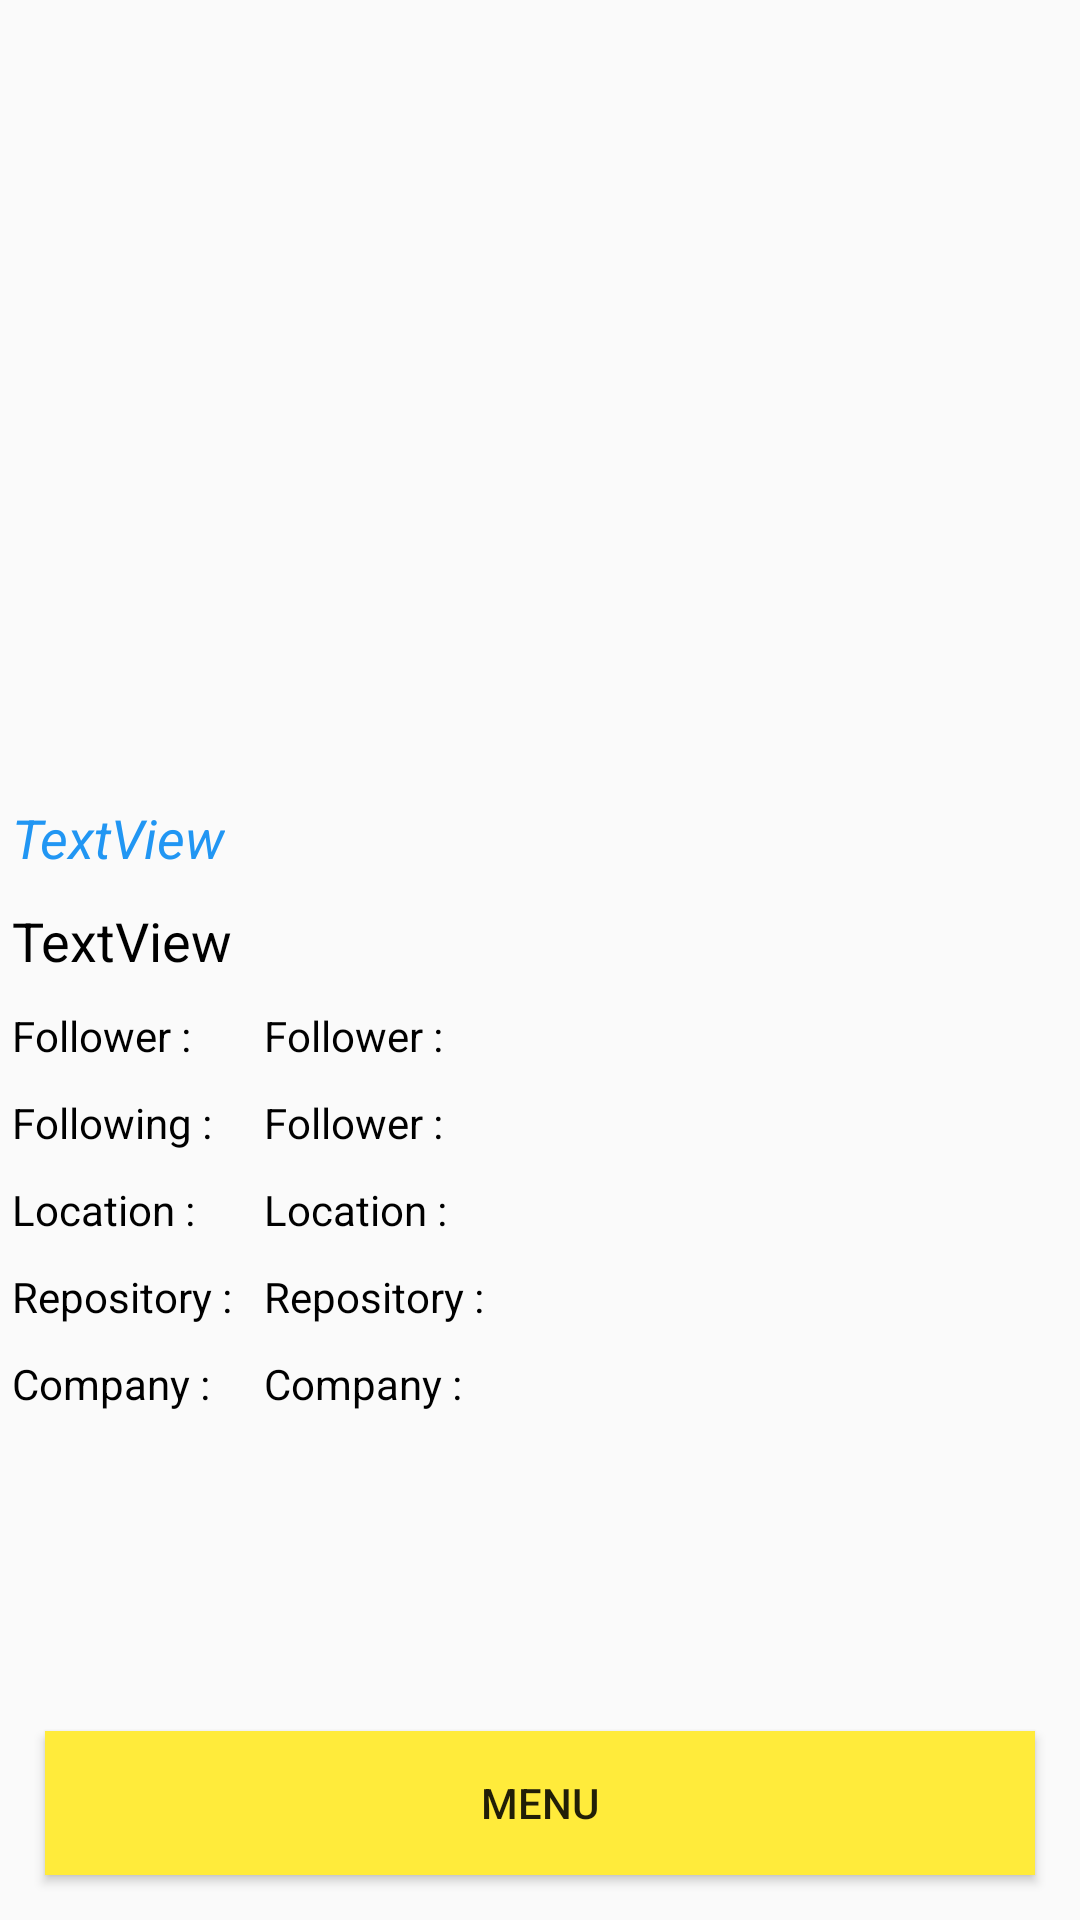

Here is an Android app screen rendered from its layout file. Give the layout XML and the strings, colors and styles it references.
<!-- AndroidManifest.xml: application theme AppTheme -->
<!-- res/layout/activity_detail_novel.xml -->
<?xml version="1.0" encoding="utf-8"?>
<androidx.constraintlayout.widget.ConstraintLayout xmlns:android="http://schemas.android.com/apk/res/android"
    xmlns:app="http://schemas.android.com/apk/res-auto"
    xmlns:tools="http://schemas.android.com/tools"
    android:layout_width="match_parent"
    android:layout_height="match_parent"
    tools:context=".DetailUser">

    <TextView
        android:id="@+id/judul_detail"
        android:layout_width="wrap_content"
        android:layout_height="wrap_content"
        android:layout_marginStart="4dp"
        android:layout_marginTop="10dp"
        android:text="Company : "
        android:textAlignment="textStart"
        android:textColor="#000000"
        android:textSize="14sp"
        app:layout_constraintStart_toStartOf="parent"
        app:layout_constraintTop_toBottomOf="@+id/judul_detail9" />

    <TextView
        android:id="@+id/txtcompany"
        android:layout_width="wrap_content"
        android:layout_height="wrap_content"
        android:layout_marginStart="88dp"
        android:layout_marginTop="10dp"
        android:text="Company : "
        android:textAlignment="textStart"
        android:textAllCaps="false"
        android:textColor="#000000"
        android:textSize="14sp"
        app:layout_constraintStart_toStartOf="parent"
        app:layout_constraintTop_toBottomOf="@+id/txtrepository" />

    <ImageView
        android:id="@+id/gambar_detail"
        android:layout_width="315dp"
        android:layout_height="195dp"
        android:layout_marginTop="32dp"
        android:adjustViewBounds="true"
        android:maxWidth="300dp"
        android:maxHeight="300dp"
        android:scaleType="fitCenter"
        app:layout_constraintEnd_toEndOf="parent"
        app:layout_constraintStart_toStartOf="parent"
        app:layout_constraintTop_toTopOf="parent"
        app:srcCompat="@drawable/circleprofile" />

    <TextView
        android:id="@+id/username_detail"
        android:layout_width="wrap_content"
        android:layout_height="wrap_content"
        android:layout_marginStart="4dp"
        android:layout_marginTop="40dp"
        android:text="TextView"
        android:textAlignment="textStart"
        android:textColor="#2196F3"
        android:textSize="18sp"
        android:textStyle="italic"
        app:layout_constraintStart_toStartOf="parent"
        app:layout_constraintTop_toBottomOf="@+id/gambar_detail" />

    <TextView
        android:id="@+id/txtfollower"
        android:layout_width="wrap_content"
        android:layout_height="wrap_content"
        android:layout_marginStart="88dp"
        android:layout_marginTop="10dp"
        android:text="Follower :"
        android:textAlignment="textStart"
        android:textColor="#000000"
        android:textSize="14sp"
        app:layout_constraintStart_toStartOf="parent"
        app:layout_constraintTop_toBottomOf="@+id/nama_detail" />

    <TextView
        android:id="@+id/judul_detail7"
        android:layout_width="wrap_content"
        android:layout_height="wrap_content"
        android:layout_marginStart="4dp"
        android:layout_marginTop="10dp"
        android:text="Location : "
        android:textAlignment="textStart"
        android:textColor="#000000"
        android:textSize="14sp"
        app:layout_constraintStart_toStartOf="parent"
        app:layout_constraintTop_toBottomOf="@+id/judul_detail6" />

    <TextView
        android:id="@+id/judul_detail3"
        android:layout_width="wrap_content"
        android:layout_height="wrap_content"
        android:layout_marginStart="4dp"
        android:layout_marginTop="10dp"
        android:text="Follower :"
        android:textAlignment="textStart"
        android:textColor="#000000"
        android:textSize="14sp"
        app:layout_constraintStart_toStartOf="parent"
        app:layout_constraintTop_toBottomOf="@+id/nama_detail" />

    <TextView
        android:id="@+id/txtrepository"
        android:layout_width="wrap_content"
        android:layout_height="wrap_content"
        android:layout_marginStart="88dp"
        android:layout_marginTop="10dp"
        android:text="Repository : "
        android:textAlignment="textStart"
        android:textAllCaps="false"
        android:textColor="#000000"
        android:textSize="14sp"
        app:layout_constraintStart_toStartOf="parent"
        app:layout_constraintTop_toBottomOf="@+id/txtlocation" />

    <TextView
        android:id="@+id/txtfollowing"
        android:layout_width="wrap_content"
        android:layout_height="wrap_content"
        android:layout_marginStart="88dp"
        android:layout_marginTop="10dp"
        android:text="Follower :"
        android:textAlignment="textStart"
        android:textColor="#000000"
        android:textSize="14sp"
        app:layout_constraintStart_toStartOf="parent"
        app:layout_constraintTop_toBottomOf="@+id/txtfollower" />

    <TextView
        android:id="@+id/judul_detail9"
        android:layout_width="wrap_content"
        android:layout_height="wrap_content"
        android:layout_marginStart="4dp"
        android:layout_marginTop="10dp"
        android:text="Repository : "
        android:textAlignment="textStart"
        android:textColor="#000000"
        android:textSize="14sp"
        app:layout_constraintStart_toStartOf="parent"
        app:layout_constraintTop_toBottomOf="@+id/judul_detail7" />

    <TextView
        android:id="@+id/judul_detail6"
        android:layout_width="wrap_content"
        android:layout_height="wrap_content"
        android:layout_marginStart="4dp"
        android:layout_marginTop="10dp"
        android:text="Following :"
        android:textAlignment="textStart"
        android:textColor="#000000"
        android:textSize="14sp"
        app:layout_constraintStart_toStartOf="parent"
        app:layout_constraintTop_toBottomOf="@+id/judul_detail3" />

    <TextView
        android:id="@+id/txtlocation"
        android:layout_width="wrap_content"
        android:layout_height="wrap_content"
        android:layout_marginStart="88dp"
        android:layout_marginTop="10dp"
        android:text="Location : "
        android:textAlignment="textStart"
        android:textColor="#000000"
        android:textSize="14sp"
        app:layout_constraintStart_toStartOf="parent"
        app:layout_constraintTop_toBottomOf="@+id/txtfollowing" />

    <TextView
        android:id="@+id/nama_detail"
        android:layout_width="wrap_content"
        android:layout_height="wrap_content"
        android:layout_marginStart="4dp"
        android:layout_marginTop="10dp"
        android:text="TextView"
        android:textAlignment="textStart"
        android:textColor="#000000"
        android:textSize="18sp"
        app:layout_constraintStart_toStartOf="parent"
        app:layout_constraintTop_toBottomOf="@+id/username_detail" />

    <Button
        android:id="@+id/btnMenu"
        android:layout_width="match_parent"
        android:layout_height="wrap_content"
        android:layout_marginStart="15dp"
        android:layout_marginEnd="15dp"
        android:layout_marginBottom="15dp"
        android:background="#FFEB3B"
        android:text="Menu"
        app:layout_constraintBottom_toBottomOf="parent"
        app:layout_constraintEnd_toEndOf="parent"
        app:layout_constraintHorizontal_bias="0.0"
        app:layout_constraintStart_toStartOf="parent" />

</androidx.constraintlayout.widget.ConstraintLayout>
<!-- resources referenced by this layout -->
<resources>
  <style name="AppTheme" parent="Theme.AppCompat.Light.DarkActionBar">
          <item name="colorPrimary">@color/colorPrimary</item>
          <item name="colorPrimaryDark">@color/colorPrimaryDark</item>
          <item name="colorAccent">@color/colorAccent</item>
      </style>
  <!-- not gathered from this repository: default colours our renderer supplied (Android Studio template values) -->
  <color name="colorPrimary">#FF6200EE</color>
  <color name="colorPrimaryDark">#FF3700B3</color>
  <color name="colorAccent">#FF03DAC5</color>
</resources>
